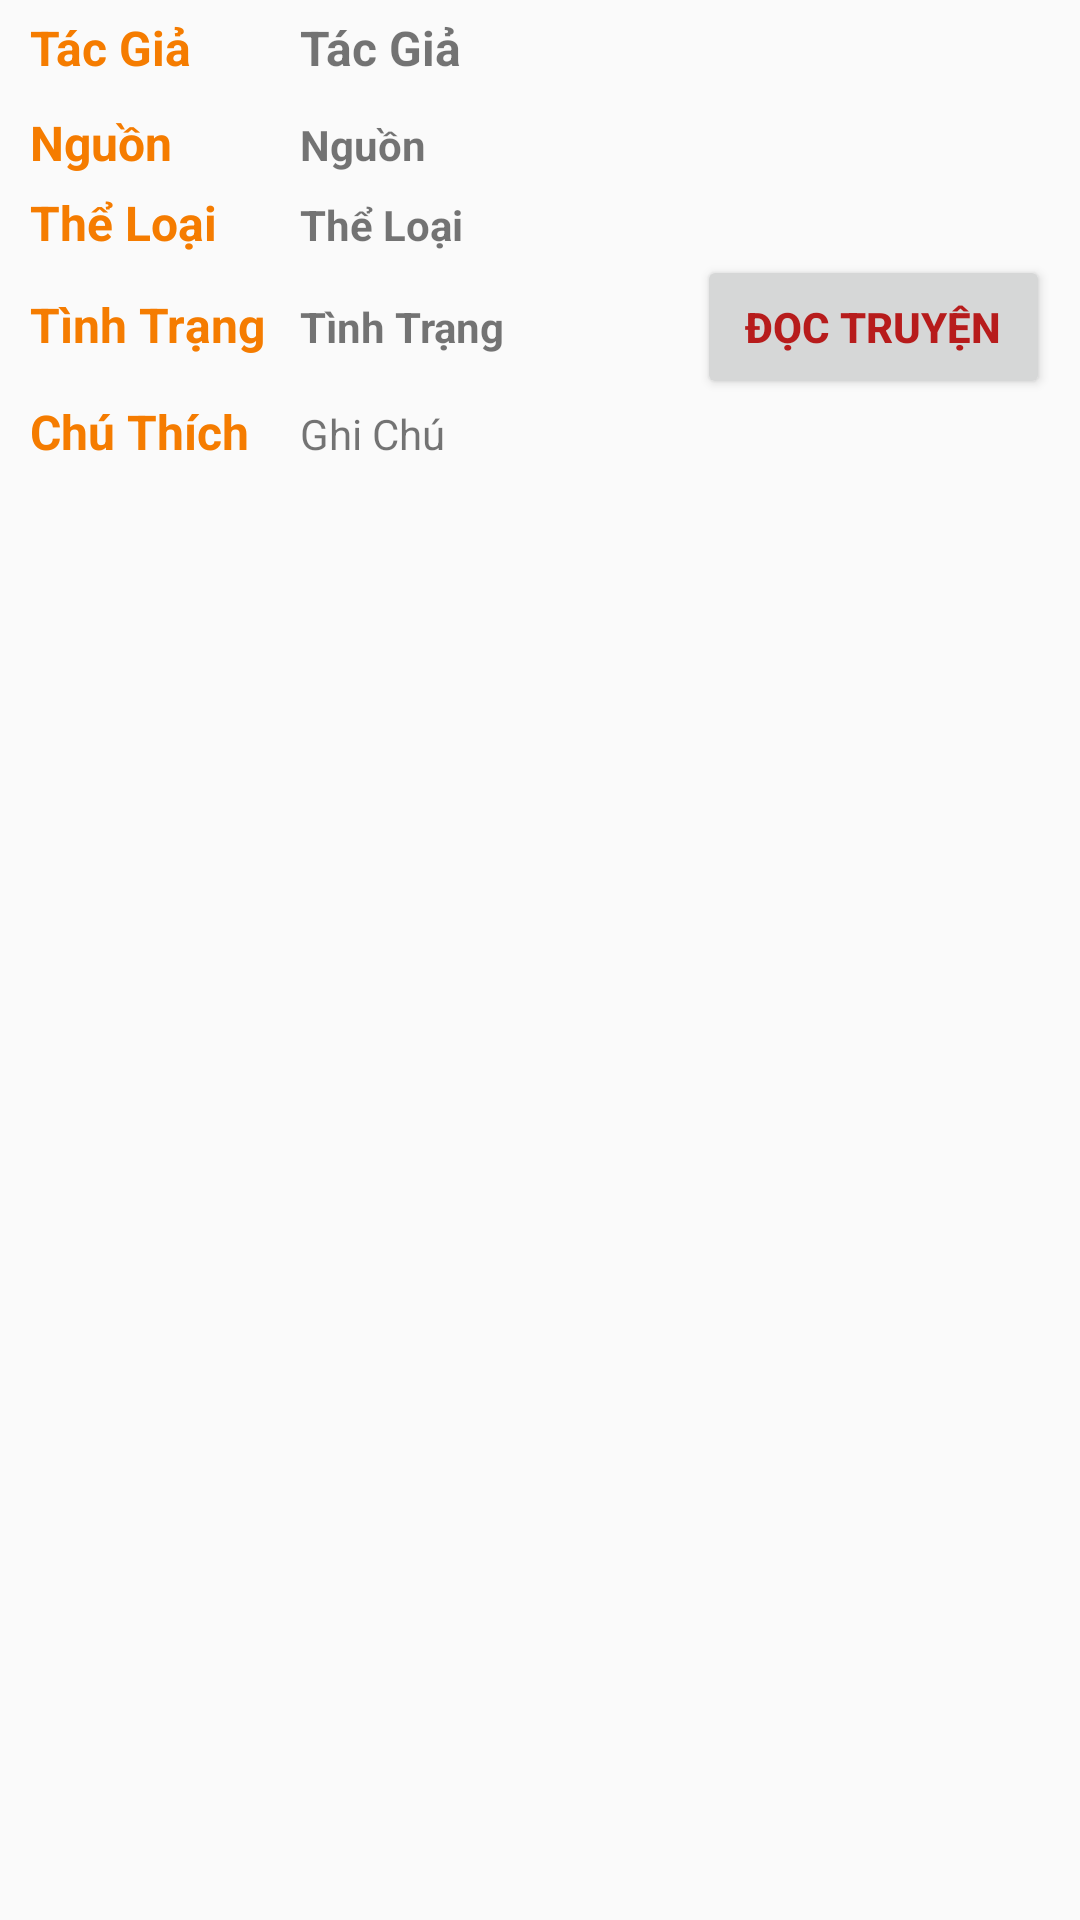

The Android layout XML behind this screen, and the referenced resources:
<!-- AndroidManifest.xml: application theme AppTheme -->
<!-- res/layout/content_detail_offline.xml -->
<?xml version="1.0" encoding="utf-8"?>

<LinearLayout xmlns:android="http://schemas.android.com/apk/res/android"
    xmlns:app="http://schemas.android.com/apk/res-auto"
    xmlns:tools="http://schemas.android.com/tools"
    android:layout_width="match_parent"
    android:layout_height="match_parent"
    android:orientation="vertical"
    app:layout_behavior="@string/appbar_scrolling_view_behavior"
    tools:showIn="@layout/layout_detail_offline">

    <LinearLayout
        android:layout_width="match_parent"
        android:layout_height="wrap_content"
        android:orientation="vertical"
        android:padding="@dimen/size5dp">

        <LinearLayout
            android:layout_width="match_parent"
            android:layout_height="wrap_content"
            android:orientation="horizontal">

            <TextView
                android:layout_width="90dp"
                android:layout_height="wrap_content"
                android:layout_marginBottom="@dimen/size5dp"
                android:layout_marginLeft="@dimen/size5dp"
                android:text="Tác Giả"
                android:textColor="@color/colorPrimary"
                android:textSize="@dimen/size16dp"
                android:textStyle="bold" />

            <TextView
                android:id="@+id/tv_TacGiaDetail"
                android:layout_width="match_parent"
                android:layout_height="wrap_content"
                android:text="Tác Giả"
                android:textSize="@dimen/size16dp"
                android:textStyle="bold" />


        </LinearLayout>

        <LinearLayout
            android:layout_width="match_parent"
            android:layout_height="wrap_content"
            android:orientation="vertical"
            android:padding="@dimen/size5dp">

            <LinearLayout
                android:layout_width="match_parent"
                android:layout_height="wrap_content"
                android:orientation="horizontal">

                <TextView
                    android:layout_width="90dp"
                    android:layout_height="wrap_content"
                    android:layout_marginBottom="@dimen/size5dp"
                    android:text="Nguồn "
                    android:textColor="@color/colorPrimary"
                    android:textSize="@dimen/size16dp"
                    android:textStyle="bold" />

                <TextView
                    android:id="@+id/tv_NguonDetail"
                    android:layout_width="wrap_content"
                    android:layout_height="wrap_content"
                    android:layout_weight="1"
                    android:text="Nguồn"
                    android:textStyle="bold" />


            </LinearLayout>

            <LinearLayout
                android:layout_width="match_parent"
                android:layout_height="wrap_content"
                android:orientation="horizontal">

                <TextView
                    android:layout_width="90dp"
                    android:layout_height="wrap_content"
                    android:text="Thể Loại"
                    android:textColor="@color/colorPrimary"
                    android:textSize="@dimen/size16dp"
                    android:textStyle="bold" />

                <TextView
                    android:id="@+id/tv_TheLoaiDetail"
                    android:layout_width="wrap_content"
                    android:layout_height="wrap_content"
                    android:layout_weight="5"
                    android:text="Thể Loại"
                    android:textStyle="bold" />
            </LinearLayout>

            <LinearLayout
                android:layout_width="match_parent"
                android:layout_height="wrap_content"
                android:orientation="horizontal">

                <TextView
                    android:layout_width="90dp"
                    android:layout_height="wrap_content"
                    android:text="Tình Trạng"
                    android:textColor="@color/colorPrimary"
                    android:textSize="@dimen/size16dp"
                    android:textStyle="bold" />

                <TextView
                    android:id="@+id/tv_TinhTrangDetail"
                    android:layout_width="wrap_content"
                    android:layout_height="wrap_content"
                    android:text="Tình Trạng"
                    android:textStyle="bold"
                    android:layout_weight="4"/>

                <Button
                    android:id="@+id/btn_DocTruyen"
                    android:layout_width="wrap_content"
                    android:layout_height="wrap_content"
                    android:text="Đọc Truyện"
                    android:textColor="@color/button2"
                    android:textStyle="bold"
                    android:layout_weight="0.5"

                    />
            </LinearLayout>

            <LinearLayout
                android:layout_width="match_parent"
                android:layout_height="wrap_content"
                android:orientation="horizontal">

                <TextView
                    android:layout_width="90dp"
                    android:layout_height="wrap_content"
                    android:text="Chú Thích"
                    android:textColor="@color/colorPrimary"
                    android:textSize="@dimen/size16dp"
                    android:textStyle="bold" />

                <TextView
                    android:id="@+id/tv_GhiChuDetail"
                    android:layout_width="match_parent"
                    android:layout_height="wrap_content"
                    android:maxLines="4"
                    android:scrollbars="vertical"
                    android:text="Ghi Chú" />


            </LinearLayout>
        </LinearLayout>

        <android.support.v4.widget.NestedScrollView xmlns:android="http://schemas.android.com/apk/res/android"
            xmlns:app="http://schemas.android.com/apk/res-auto"
            xmlns:tools="http://schemas.android.com/tools"
            android:layout_width="match_parent"
            android:layout_height="match_parent"
            tools:context="com.kait.longlongtran.storyvoz.UI.DetailActivityOffline">

            <TextView
                android:id="@+id/tv_MoDau"
                android:layout_width="wrap_content"
                android:layout_height="wrap_content"
                android:layout_margin="@dimen/text_margin"
                android:textSize="@dimen/size18dp" />

        </android.support.v4.widget.NestedScrollView>

    </LinearLayout>
</LinearLayout>
<!-- res/layout/layout_detail_offline.xml (included above) -->
<?xml version="1.0" encoding="utf-8"?>

<android.support.design.widget.CoordinatorLayout xmlns:android="http://schemas.android.com/apk/res/android"
    xmlns:app="http://schemas.android.com/apk/res-auto"
    xmlns:tools="http://schemas.android.com/tools"
    android:layout_width="match_parent"
    android:layout_height="match_parent"
    android:fitsSystemWindows="true"
    tools:context="com.kait.longlongtran.storyvoz.UI.DetailActivityOffline">

    <android.support.design.widget.AppBarLayout
        android:id="@+id/app_bar"
        android:layout_width="match_parent"
        android:layout_height="@dimen/app_bar_height"
        android:fitsSystemWindows="true"
        android:theme="@style/AppTheme.AppBarOverlay">

        <android.support.design.widget.CollapsingToolbarLayout
            android:id="@+id/toolbar_layout"
            android:layout_width="match_parent"
            android:layout_height="match_parent"
            android:fitsSystemWindows="true"
            app:contentScrim="?attr/colorPrimary"
            app:layout_scrollFlags="scroll|exitUntilCollapsed"
            app:toolbarId="@+id/toolbar">

            <android.support.v7.widget.Toolbar
                android:id="@+id/toolbar"
                android:layout_width="match_parent"
                android:layout_height="?attr/actionBarSize"
                app:layout_collapseMode="pin"
                app:popupTheme="@style/AppTheme.PopupOverlay" />

            <ImageView
                android:id="@+id/img_HinhAnh"
                android:layout_width="match_parent"
                android:layout_height="180dp"
                android:scaleType="centerCrop"
                android:src="@drawable/img"
                app:layout_scrollFlags="scroll|enterAlways|enterAlwaysCollapsed" />

        </android.support.design.widget.CollapsingToolbarLayout>
    </android.support.design.widget.AppBarLayout>

    <include layout="@layout/content_detail_offline" />

    <android.support.design.widget.FloatingActionButton
        android:id="@+id/fab"
        android:layout_width="wrap_content"
        android:layout_height="wrap_content"
        android:layout_margin="@dimen/fab_margin"
        android:background="#79045e"
        app:layout_anchor="@id/app_bar"
        app:layout_anchorGravity="bottom|end"
        app:srcCompat="@drawable/ic_heart_outline" />

</android.support.design.widget.CoordinatorLayout>
<!-- resources referenced by this layout -->
<resources>
  <color name="button2">#B71C1C</color>
  <color name="colorPrimary">#F57C00</color>
  <dimen name="app_bar_height">180dp</dimen>
  <dimen name="fab_margin">16dp</dimen>
  <dimen name="size16dp">16dp</dimen>
  <dimen name="size18dp">18dp</dimen>
  <dimen name="size5dp">5dp</dimen>
  <dimen name="text_margin">16dp</dimen>
  <!-- drawable ic_heart_outline: png bitmap (drawable-hdpi, 1919 bytes) -->
  <style name="AppTheme.AppBarOverlay" parent="ThemeOverlay.AppCompat.Dark.ActionBar" />
  <style name="AppTheme.PopupOverlay" parent="ThemeOverlay.AppCompat.Light" />
  <style name="AppTheme" parent="Theme.AppCompat.Light.NoActionBar">
          
          <item name="colorPrimary">@color/colorPrimary</item>
          <item name="colorPrimaryDark">@color/colorPrimaryDark</item>
          <item name="colorAccent">@color/colorAccent</item>
      </style>
  <color name="colorPrimaryDark">#F57C00</color>
  <color name="colorAccent">#F57C00</color>
</resources>
